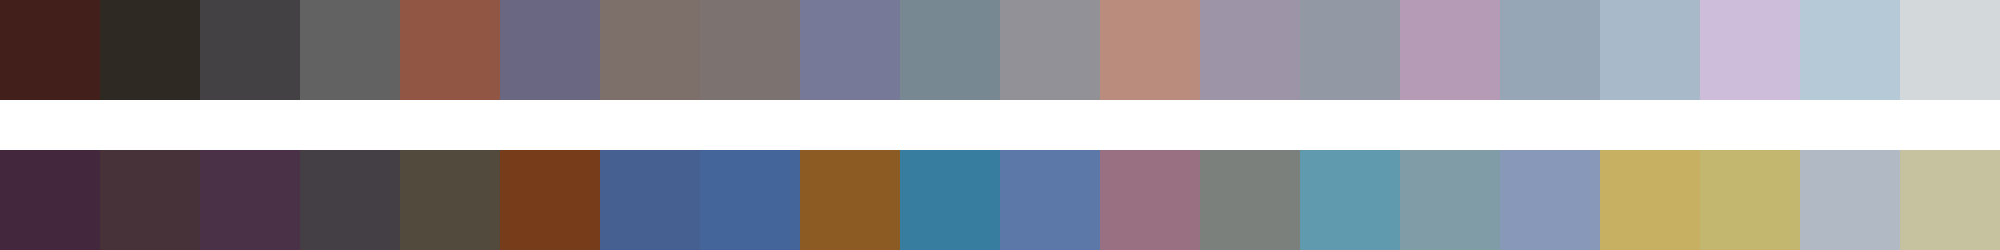

Source data for this figure (header and first rows):
#421f1a	#2e2922	#444145	#616261	#925744	#696782	#7d6f6a	#7c726f	#777998	#788893	#939198	#b98c7e	#9d94a7	#9398a5	#b59bb6	#97a6b7	#a8bac9	#cdbdda	#b6c9d6	#d3d8da
#43273c	#48323a	#4b3147	#433f45	#524a3d	#773d1a	#476092	#436599	#8c5b24	#367d9f	#5b78a8	#997082	#7b807d	#5f9aaf	#809ca6	#8898b9	#c7b062	#c3b66e	#b1b9c4	#c6c29f
